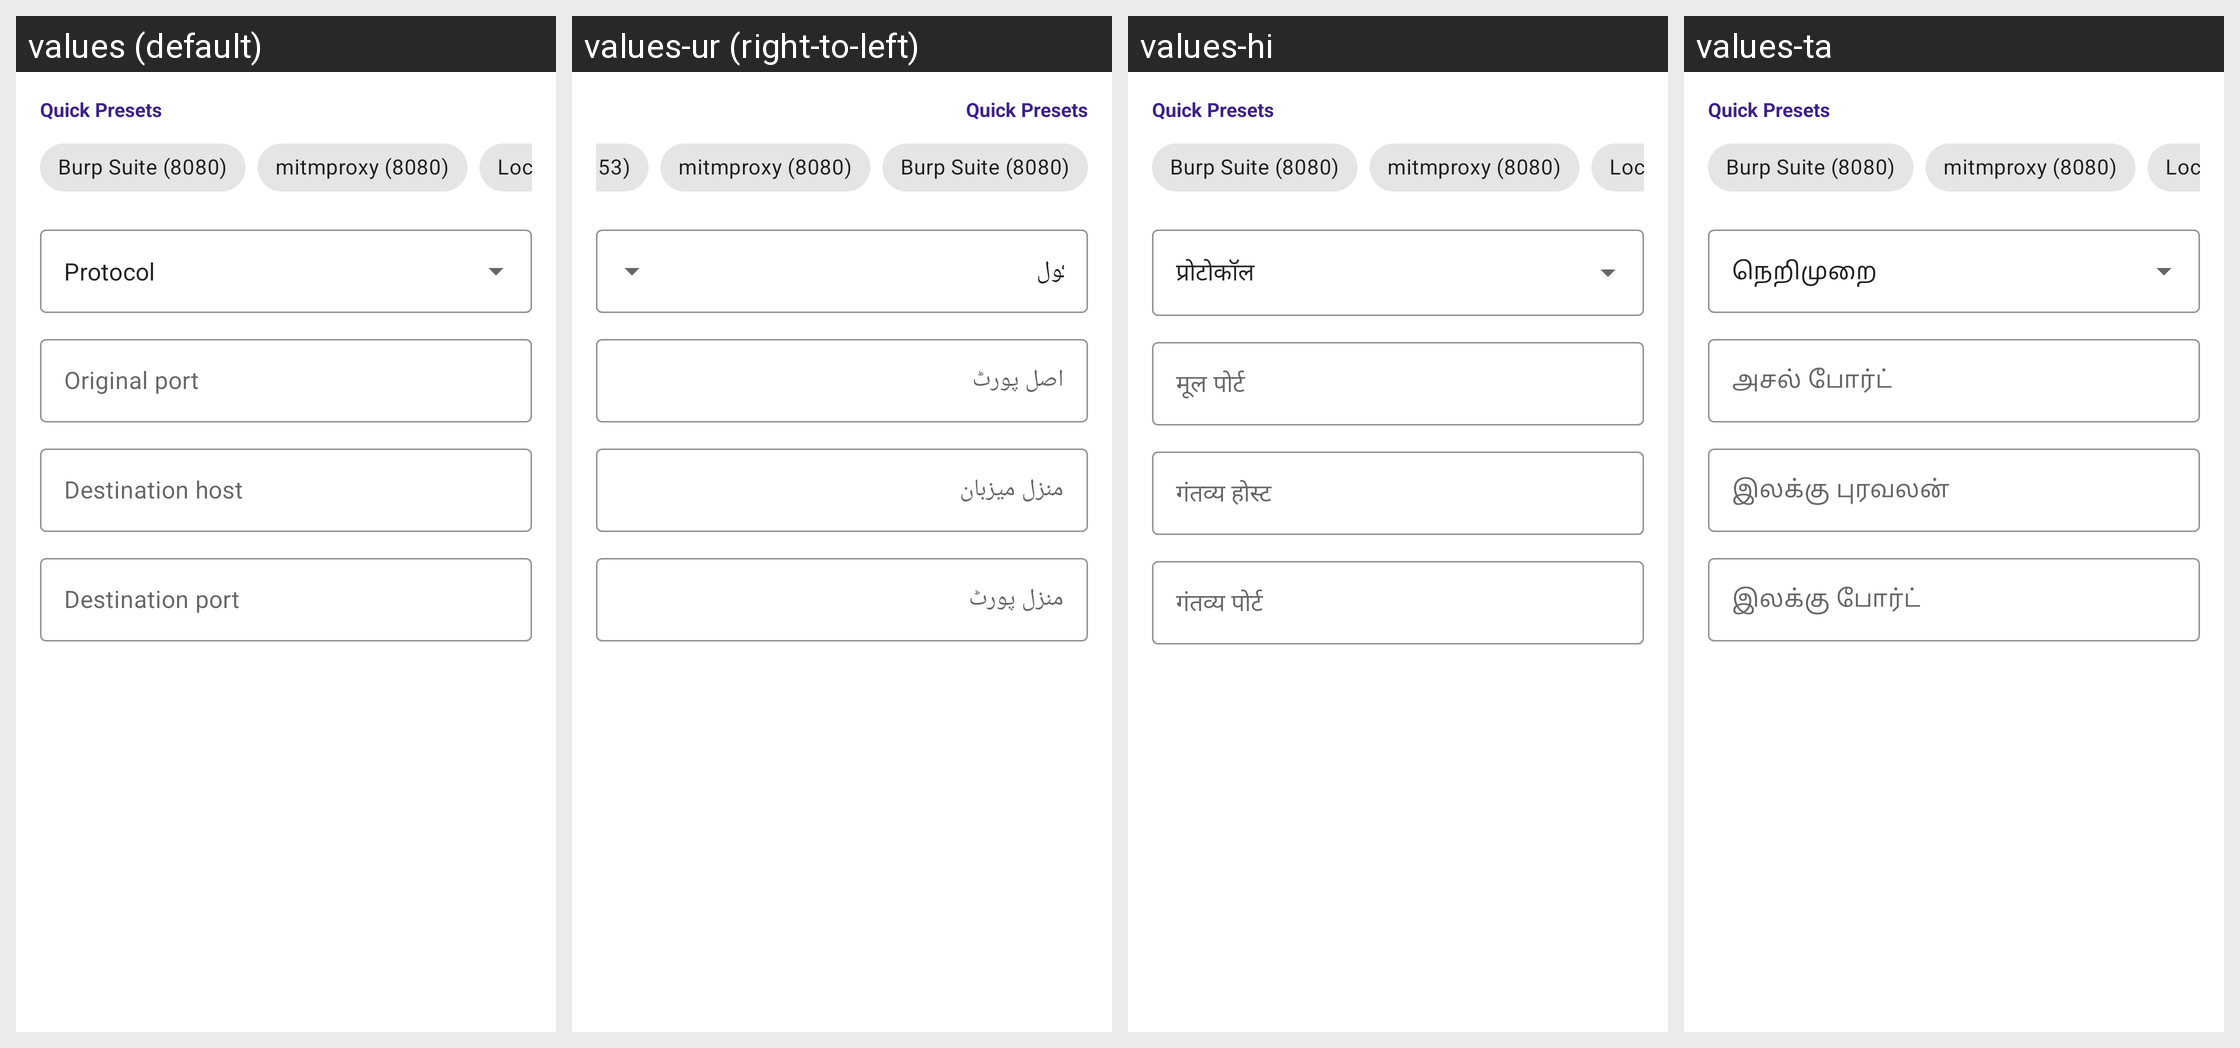

This grid shows one Android layout under several languages. Give, for every string resource on the screen, its name, the default text and each shown locale's text.
Android screen res/layout/add_port_mapping_dialog.xml rendered under 4 locales, left to right: values (default), values-ur (right-to-left), values-hi, values-ta. Device: Nexus 5 (rendered at 1080×1920; each locale shown at half size, 540×960, under a caption strip naming it); theme AppTheme.
Other locales in the repository, not shown: values-ar, values-az, values-bn, values-de, values-es, values-fr, values-in, values-it, values-ja, values-ko, values-ms, values-nb-rNO, values-ne, values-ne-rNP, values-pl, values-pt, values-pt-rBR, values-ru, values-tr, values-uk, values-vi, values-zh-rCN.
Strings drawn on this screen, with the default value and each locale's value (text and hints the layout hard-codes, and strings that could not be matched under every locale, appear in the picture but are not listed):

protocol
  values: Protocol
  values-ur: پروٹوکول
  values-hi: प्रोटोकॉल
  values-ta: நெறிமுறை

original_port
  values: Original port
  values-ur: اصل پورٹ
  values-hi: मूल पोर्ट
  values-ta: அசல் போர்ட்

destination_host
  values: Destination host
  values-ur: منزل میزبان
  values-hi: गंतव्य होस्ट
  values-ta: இலக்கு புரவலன்

destination_port
  values: Destination port
  values-ur: منزل پورٹ
  values-hi: गंतव्य पोर्ट
  values-ta: இலக்கு போர்ட்
